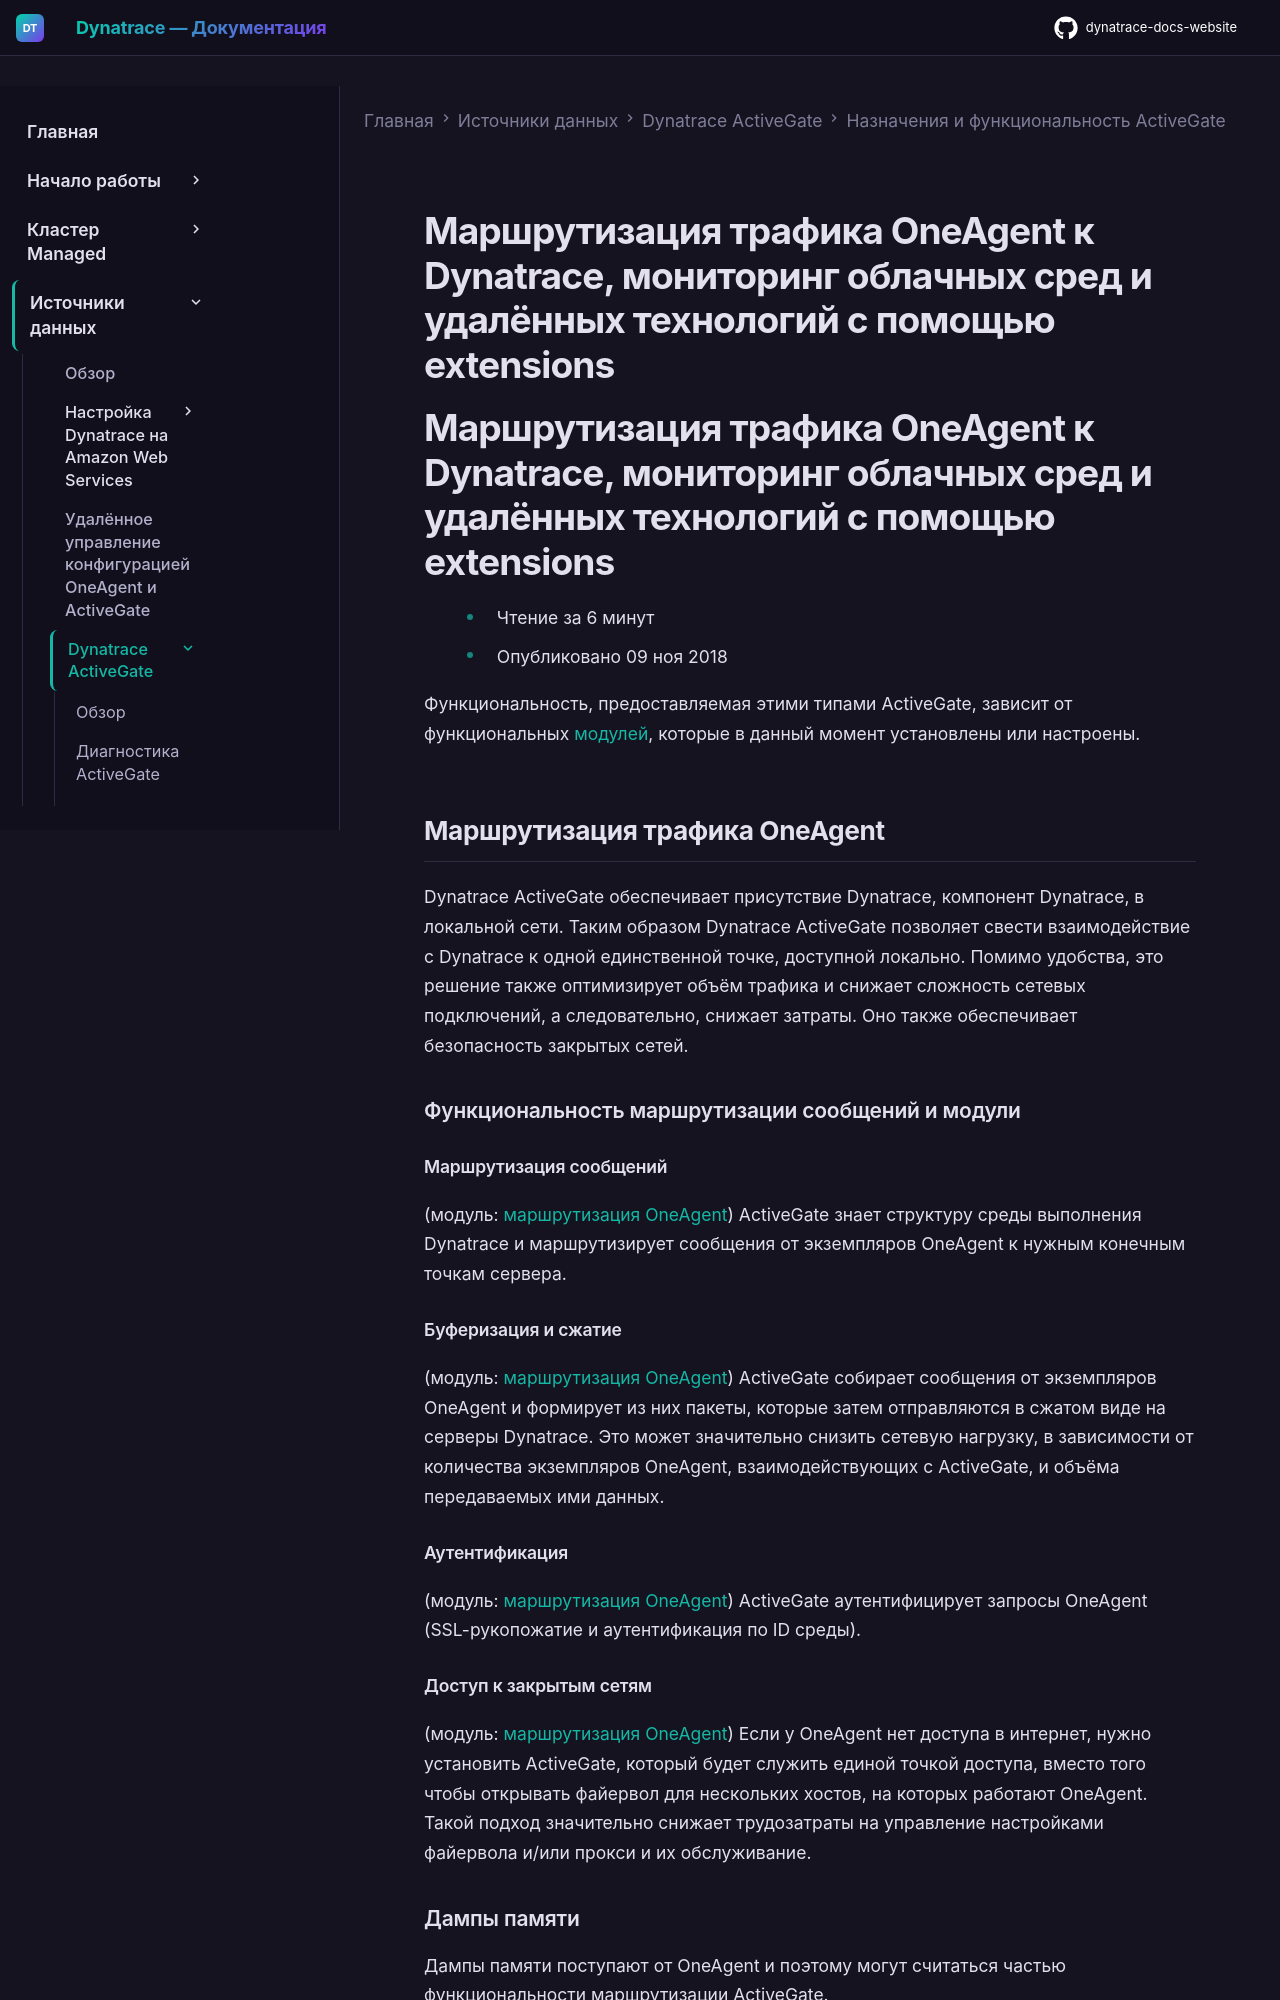

repository: Yerkebulan-Ardabayev/dynatrace-docs-website · page: managed-ru/ingest-from/dynatrace-activegate/capabilities/routing-monitoring-purpose/index.html · generator: mkdocs

---
title: Маршрутизация трафика OneAgent к Dynatrace, мониторинг облачных сред и удалённых технологий с помощью extensions
source: https://docs.dynatrace.com/managed/ingest-from/dynatrace-activegate/capabilities/routing-monitoring-purpose
---

# Маршрутизация трафика OneAgent к Dynatrace, мониторинг облачных сред и удалённых технологий с помощью extensions

# Маршрутизация трафика OneAgent к Dynatrace, мониторинг облачных сред и удалённых технологий с помощью extensions

* Чтение за 6 минут
* Опубликовано 09 ноя 2018

Функциональность, предоставляемая этими типами ActiveGate, зависит от функциональных [модулей](/managed/ingest-from/dynatrace-activegate/configuration/configure-activegate#modules "Узнать, какие свойства ActiveGate можно настроить в зависимости от потребностей и требований."), которые в данный момент установлены или настроены.

## Маршрутизация трафика OneAgent

Dynatrace ActiveGate обеспечивает присутствие Dynatrace, компонент Dynatrace, в локальной сети. Таким образом Dynatrace ActiveGate позволяет свести взаимодействие с Dynatrace к одной единственной точке, доступной локально.
Помимо удобства, это решение также оптимизирует объём трафика и снижает сложность сетевых подключений, а следовательно, снижает затраты. Оно также обеспечивает безопасность закрытых сетей.

### Функциональность маршрутизации сообщений и модули

#### Маршрутизация сообщений

(модуль: [маршрутизация OneAgent](/managed/ingest-from/dynatrace-activegate/configuration/configure-activegate#routing_mod "Узнать, какие свойства ActiveGate можно настроить в зависимости от потребностей и требований."))
ActiveGate знает структуру среды выполнения Dynatrace и маршрутизирует сообщения от экземпляров OneAgent к нужным конечным точкам сервера.

#### Буферизация и сжатие

(модуль: [маршрутизация OneAgent](/managed/ingest-from/dynatrace-activegate/configuration/configure-activegate#routing_mod "Узнать, какие свойства ActiveGate можно настроить в зависимости от потребностей и требований."))
ActiveGate собирает сообщения от экземпляров OneAgent и формирует из них пакеты, которые затем отправляются в сжатом виде на серверы Dynatrace. Это может значительно снизить сетевую нагрузку, в зависимости от количества экземпляров OneAgent, взаимодействующих с ActiveGate, и объёма передаваемых ими данных.

#### Аутентификация

(модуль: [маршрутизация OneAgent](/managed/ingest-from/dynatrace-activegate/configuration/configure-activegate#routing_mod "Узнать, какие свойства ActiveGate можно настроить в зависимости от потребностей и требований."))
ActiveGate аутентифицирует запросы OneAgent (SSL-рукопожатие и аутентификация по ID среды).

#### Доступ к закрытым сетям

(модуль: [маршрутизация OneAgent](/managed/ingest-from/dynatrace-activegate/configuration/configure-activegate#routing_mod "Узнать, какие свойства ActiveGate можно настроить в зависимости от потребностей и требований."))
Если у OneAgent нет доступа в интернет, нужно установить ActiveGate, который будет служить единой точкой доступа, вместо того чтобы открывать файервол для нескольких хостов, на которых работают OneAgent. Такой подход значительно снижает трудозатраты на управление настройками файервола и/или прокси и их обслуживание.

### Дампы памяти

Дампы памяти поступают от OneAgent и поэтому могут считаться частью функциональности маршрутизации ActiveGate.

#### Дампы памяти

(модуль: [Дампы памяти](/managed/ingest-from/dynatrace-activegate/configuration/configure-activegate#mem_dump_mod "Узнать, какие свойства ActiveGate можно настроить в зависимости от потребностей и требований."))
Dynatrace поддерживает как автоматический, так и ручной захват и анализ [дампов памяти](/managed/observe/application-observability/profiling-and-optimization/memory-dump-analysis "Узнать, как Dynatrace позволяет запускать, скачивать и анализировать дампы памяти для Java и Node.js.") на отслеживаемых хостах. Дампы памяти нужно хранить в централизованном месте для скачивания и анализа. Поскольку такие дампы часто имеют большой размер и могут содержать конфиденциальные данные, Dynatrace не позволяет загружать дампы в кластер Dynatrace в облаке. Вместо этого нужно настроить ActiveGate и сконфигурировать его в качестве хоста для дампов памяти. Интерфейс Dynatrace предоставляет URL-адреса для скачивания с ActiveGate REST API, который обслуживает дампы.

## Мониторинг облачных сред и удалённых технологий

#### Мониторинг AWS

(модуль: [AWS](/managed/ingest-from/dynatrace-activegate/configuration/configure-activegate#aws-monitoring "Узнать, какие свойства ActiveGate можно настроить в зависимости от потребностей и требований."))
[Мониторинг сервисов AWS](/managed/observe/infrastructure-observability/cloud-platform-monitoring/aws-monitoring "Мониторинг AWS с помощью Dynatrace"), ресурсоёмкая задача. Поэтому для мониторинга более 2000 ресурсов AWS нужно установить ActiveGate и настроить мониторинг AWS.
